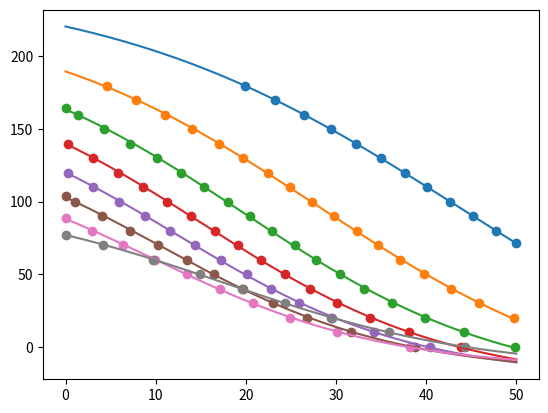
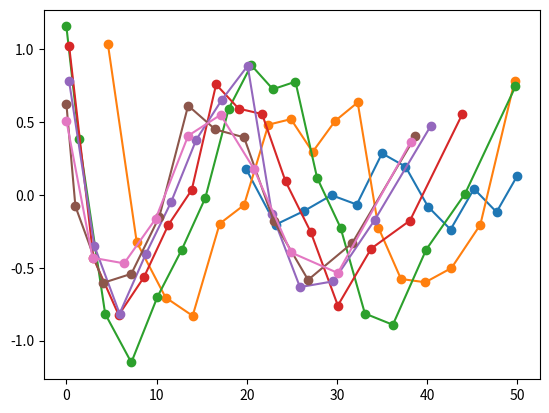

These figures' Python source, in order: (Note: this script raises an exception after producing the figures.)
import numpy as np
from scipy.optimize import curve_fit
import matplotlib.pyplot as plt



def sigmoid(x, out_scale, out_min, growth_rate, in_midpoint):
	return out_scale / (1 + np.exp(-growth_rate * (x - in_midpoint))) + out_min

approximator = sigmoid
p0 = [-250, 200, 0.07, 25]
fit_param_names = ['out_scale', 'out_min', 'growth_rate', 'in_midpoint']



# Data points
# Half recording angle, microphone angle, microphone distance
data = np.array([
#	 HRA	MA		MD
	[30,	71.3,	50.0],
	[30,	80,		47.7],
	[30,	90,		45.2],
	[30,	100,	42.6],
	[30,	110,	40.1],
	[30,	120,	37.6],
	[30,	130,	35.0],
	[30,	140,	32.2],
	[30,	150,	29.4],
	[30,	160,	26.4],
	[30,	170,	23.2],
	[30,	180,	19.9],
	
	[40,	20,		49.7],
	[40,	30,		45.9],
	[40,	40,		42.7],
	[40,	50,		39.8],
	[40,	60,		37.1],
	[40,	70,		34.6],
	[40,	80,		32.3],
	[40,	90,		29.8],
	[40,	100,	27.3],
	[40,	110,	24.9],
	[40,	120,	22.4],
	[40,	130,	19.7],
	[40,	140,	17.0],
	[40,	150,	14.0],
	[40,	160,	11.0],
	[40,	170,	7.8],
	[40,	180,	4.6],
	
	[50,	0,		49.8],
	[50,	10,		44.2],
	[50,	20,		39.9],
	[50,	30,		36.2],
	[50,	40,		33.1],
	[50,	50,		30.4],
	[50,	60,		27.8],
	[50,	70,		25.4],
	[50,	80,		22.9],
	[50,	90,		20.5],
	[50,	100,	18.0],
	[50,	110,	15.4],
	[50,	120,	12.8],
	[50,	130,	10.1],
	[50,	140,	7.2],
	[50,	150,	4.3],
	[50,	160,	1.4],
	[50,	164.7,	0.0],
	
	[60,	0,		43.9],
	[60,	10,		38.1],
	[60,	20,		33.8],
	[60,	30,		30.1],
	[60,	40,		27.1],
	[60,	50,		24.3],
	[60,	60,		21.7],
	[60,	70,		19.1],
	[60,	80,		16.6],
	[60,	90,		13.9],
	[60,	100,	11.3],
	[60,	110,	8.6],
	[60,	120,	5.8],
	[60,	130,	3.0],
	[60,	140,	0.3],
	
	[70,	0,		40.4],
	[70,	10,		34.2],
	[70,	20,		29.6],
	[70,	30,		25.9],
	[70,	40,		22.8],
	[70,	50,		20.1],
	[70,	60,		17.2],
	[70,	70,		14.4],
	[70,	80,		11.6],
	[70,	90,		8.8],
	[70,	100,	5.9],
	[70,	110,	3.1],
	[70,	120,	0.3],
	
	[80,	0,		38.7],
	[80,	10,		31.7],
	[80,	20,		26.8],
	[80,	30,		23.0],
	[80,	40,		19.7],
	[80,	50,		16.5],
	[80,	60,		13.5],
	[80,	70,		10.3],
	[80,	80,		7.2],
	[80,	90,		4.1],
	[80,	100,	1.0],
	[80,	103.6,	0.0],
	
	[90,	0,		38.2],
	[90,	10,		30.1],
	[90,	20,		24.9],
	[90,	30,		20.8],
	[90,	40,		17.1],
	[90,	50,		13.5],
	[90,	60,		9.9],
	[90,	70,		6.4],
	[90,	80,		2.9],
	[90,	88.7,	0.0]
])

data_upper_reverb_border = np.array(120)
data_lower_reverb_border = np.array([
	[0,		44.3],
	[10,	35.9],
	[20,	29.4],
	[30,	24.3],
	[40,	19.6],
	[50,	14.9],
	[60,	9.7],
	[70,	4.2],
	[77.3,	0.0]
])



fit_params = {}

for hra in range(30, 100, 10):
	data_select = data[data[:, 0] == hra][:, [2, 1]]
	
	# Use curve_fit to find the optimal parameters
	popt = curve_fit(approximator, data_select[:, 0], data_select[:, 1], p0=p0)[0]
	fit_params[hra] = popt
	
	#print("Optimal parameters for ±" + str(hra) + "°:")
	#print(f"\tout_scale: {popt[0]}, out_min: {popt[1]}, growth_rate: {popt[2]}, in_midpoint: {popt[3]}")

lower_reverb_border_fit_params = curve_fit(approximator, data_lower_reverb_border[:, 1], data_lower_reverb_border[:, 0], p0=p0)[0]



fig_data, ax_data = plt.subplots()
fig_error, ax_error = plt.subplots()
fig_fit, ax_fit = plt.subplots()
fig_reconstruct, ax_reconstruct = plt.subplots()



curves_x_steps = np.linspace(0, 50, 1000)

total_abs_error = 0

for hra in range(30, 100, 10):
	# Plot original data and fitted curve
	data_select = data[data[:, 0] == hra][:, [2, 1]]
	params = fit_params[hra]
	ax_data.scatter(data_select[:, 0], data_select[:, 1], label='± ' + str(hra) + '°')
	ax_data.plot(curves_x_steps, approximator(curves_x_steps, params[0], params[1], params[2], params[3]))
	
	# Plot errors
	error_data = data_select[:, 1] - approximator(data_select[:, 0], params[0], params[1], params[2], params[3])
	total_abs_error += np.sum(np.abs(error_data))
	ax_error.plot(data_select[:, 0], error_data, marker='o', label='± ' + str(hra) + '°')

ax_data.scatter(data_lower_reverb_border[:, 1], data_lower_reverb_border[:, 0], label='Lower reverb border', color='gray')
ax_data.plot(curves_x_steps, approximator(curves_x_steps, *lower_reverb_border_fit_params), color='gray')

original_data_img = plt.imread('../../Data source/Cropped.png')
ax_data.imshow(original_data_img, extent=[0, 50, 0, 180])
ax_data.set_aspect('auto')

ax_data.set_xlabel("Microphone Distance [cm]")
ax_data.set_ylabel("Microphone Angle [°]")
ax_data.legend()
ax_data.set_xlim(0, 50)
ax_data.set_ylim(0, 180)
fig_data.set_size_inches(15, 10)
fig_data.subplots_adjust(left=0.05, right=0.98, top=0.98, bottom=0.05)

ax_error.set_title("Total absolute error: {:.3f}".format(total_abs_error))
ax_error.set_xlabel("Microphone Distance [cm]")
ax_error.set_ylabel("Error [°]")
ax_error.legend()
ax_error.set_xlim(0, 50)
ax_error.set_ylim(-2, 2)
fig_error.set_size_inches(8, 4)
fig_error.subplots_adjust(left=0.1, right=0.98, top=0.92, bottom=0.14)



# Approximate fitting parameter curves

def poly_function(x, coeff5, coeff4, coeff3, coeff2, coeff1, coeff0):
	if np.isscalar(x):
		x = np.array(x)
	return coeff5 * np.pow(x, 5) + coeff4 * np.pow(x, 4) + coeff3 * np.pow(x, 3) + coeff2 * np.pow(x, 2) + coeff1 * x + coeff0

average_params = np.mean(list(fit_params.values()), axis=0)

meta_fit_params = []
fit_params_x_steps = np.linspace(0, 90, 1000)

for i in range(4):
	rel_param_values = [params[i] for params in fit_params.values()] / average_params[i]
	ax_fit.scatter(range(30, 100, 10), rel_param_values, label=fit_param_names[i])
	
	# Use curve_fit to find the optimal parameters
	popt = curve_fit(poly_function, range(30, 100, 10), rel_param_values)[0]
	meta_fit_params.append(popt)
	ax_fit.plot(fit_params_x_steps, poly_function(fit_params_x_steps, *popt))

ax_fit.set_title("Fitting parameter values relative to respective average")
ax_fit.set_xlabel("Half Recording Angle [°]")
ax_fit.set_ylabel("Relative parameter value")
ax_fit.legend()
ax_fit.set_xlim(18, 92)
ax_fit.set_ylim(0, 3)
fig_fit.set_size_inches(6, 4)
fig_fit.subplots_adjust(left=0.12, right=0.98, top=0.92, bottom=0.14)



# Attempt to reconstruct and interpolate the original data

def interpolate_fit_params(hra):
	params = []
	for i in range(4):
		params.append(poly_function(hra, *meta_fit_params[i]) * average_params[i])
	return params

def interpolate_data(hra, md):
	fit_params = interpolate_fit_params(hra)
	return approximator(md, fit_params[0], fit_params[1], fit_params[2], fit_params[3])

for hra in range(20, 95, 5):
	curves_x_steps = np.linspace(-100, 300, 1000)
	# Reconstruct the original data
	interpolated_data = interpolate_data(hra, curves_x_steps)
	
	# Plot the interpolated data
	ax_reconstruct.plot(curves_x_steps, interpolated_data, label='± ' + str(hra) + '°')

ax_reconstruct.imshow(original_data_img, extent=[0, 50, 0, 180])
ax_reconstruct.set_aspect('auto')

ax_reconstruct.set_xlabel("Microphone Distance [cm]")
ax_reconstruct.set_ylabel("Microphone Angle [°]")
ax_reconstruct.legend()
ax_reconstruct.set_xlim(0, 50)
ax_reconstruct.set_ylim(0, 180)
fig_reconstruct.set_size_inches(15, 10)
fig_reconstruct.subplots_adjust(left=0.05, right=0.98, top=0.98, bottom=0.05)



# Print all constants necessary for the app

print("Second-level approximation parameters")
print("=====================================")
print("Fifth-order polynomial coefficients (from x^5 to x^0) for each of the four first-level approximation parameters")
for i in range(4):
	print("static final double[] " + fit_param_names[i] + "_poly_coeffs\t= {" + ', '.join(str(x) for x in meta_fit_params[i]) + "};")



# Show the plots

plt.show()
